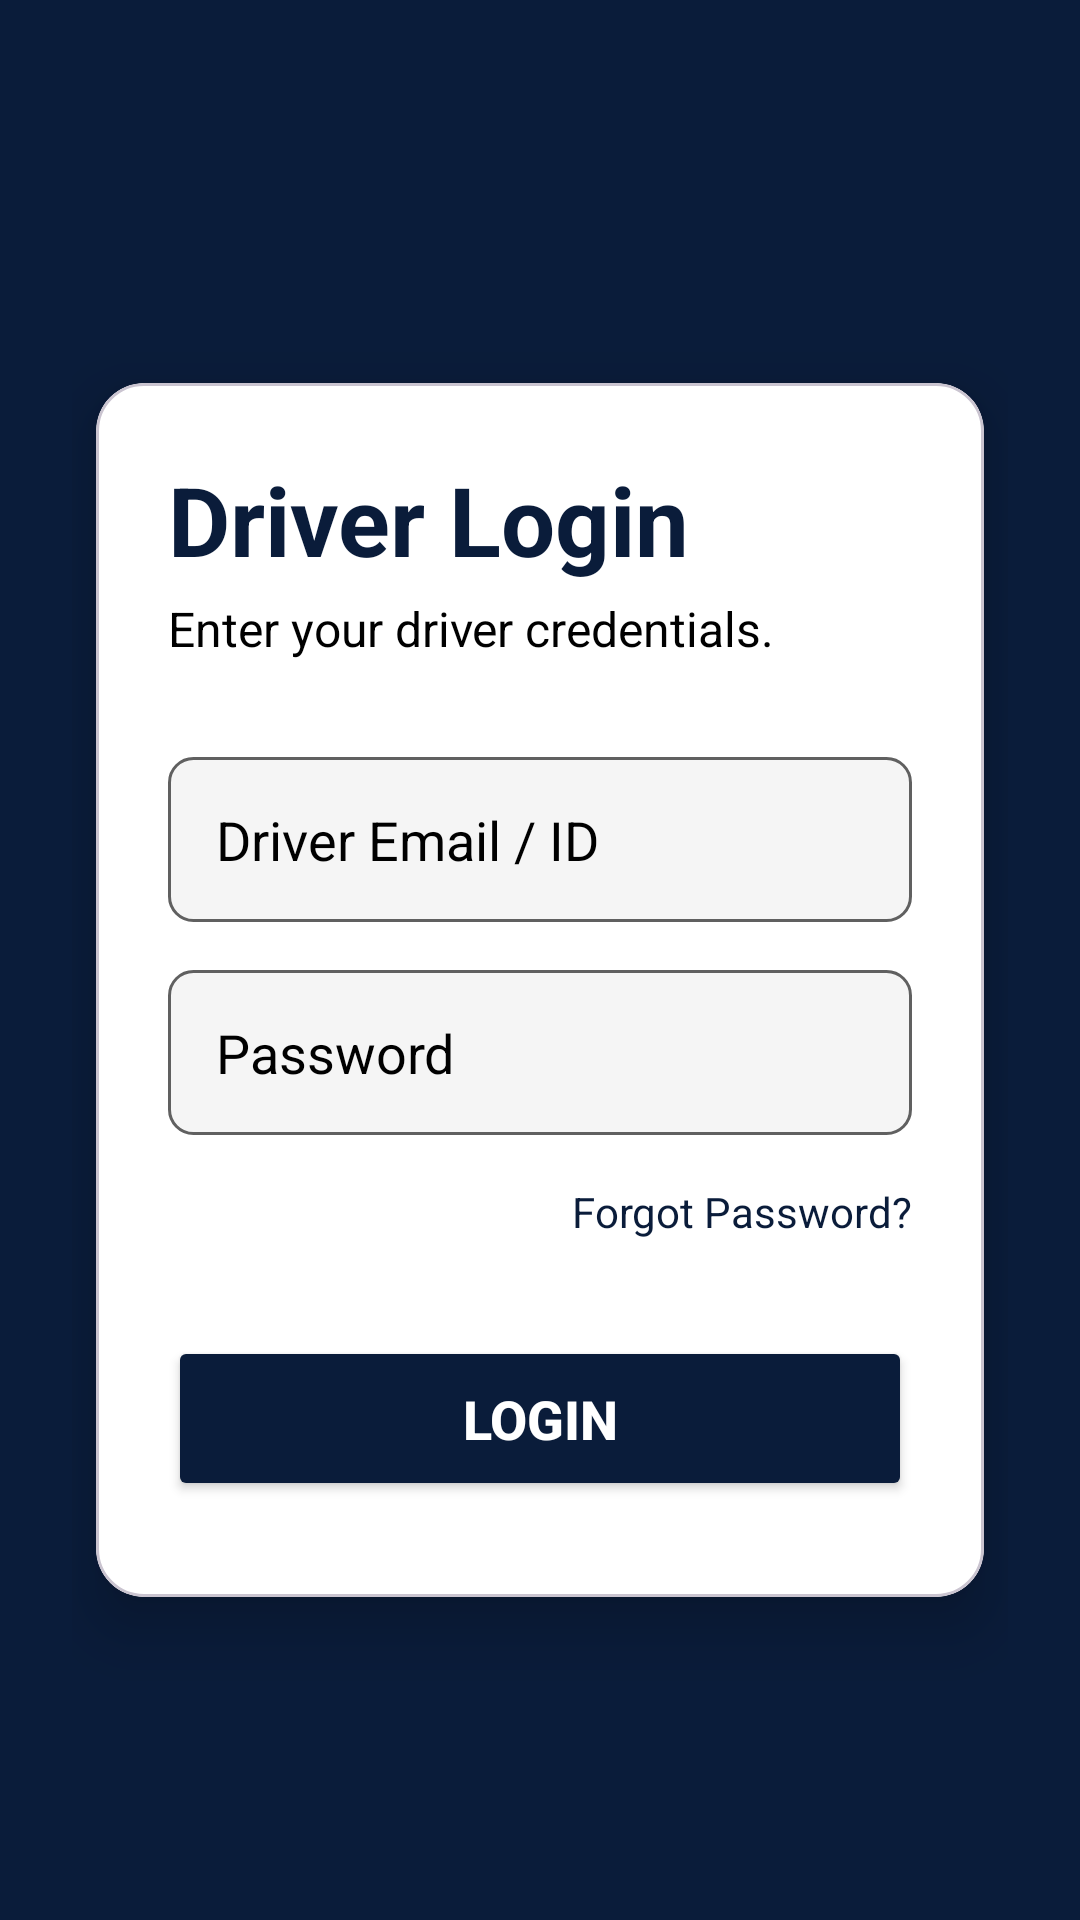

Reconstruct the res/layout file that produces this screen, plus the resources it refers to.
<!-- AndroidManifest.xml: application theme Theme.Rideo -->
<!-- res/layout/activity_driver_login.xml -->
<?xml version="1.0" encoding="utf-8"?>
<androidx.constraintlayout.widget.ConstraintLayout
    xmlns:android="http://schemas.android.com/apk/res/android"
    xmlns:app="http://schemas.android.com/apk/res-auto"
    xmlns:tools="http://schemas.android.com/tools"
    android:id="@+id/main"
    android:layout_width="match_parent"
    android:layout_height="match_parent"
    android:background="#0A1C3A"
    android:padding="24dp"
    tools:context=".DriverLoginActivity">

    
    <ImageView
        android:id="@+id/back_button"
        android:layout_width="40dp"
        android:layout_height="32dp"
        android:src="@drawable/ic_arrow_right_black_24dp"
        android:contentDescription="Back"
        app:tint="@android:color/white"
        android:clickable="true"
        android:focusable="true"
        android:padding="4dp"
        android:layout_marginTop="16dp"
        app:layout_constraintStart_toStartOf="parent"
        app:layout_constraintTop_toTopOf="parent" />

    
    <com.google.android.material.card.MaterialCardView
        android:id="@+id/login_card_container"
        android:layout_width="0dp"
        android:layout_height="wrap_content"
        android:layout_marginHorizontal="8dp"
        app:cardCornerRadius="16dp"
        app:cardElevation="12dp"
        app:layout_constraintTop_toBottomOf="@id/back_button"
        app:layout_constraintBottom_toBottomOf="parent"
        app:layout_constraintStart_toStartOf="parent"
        app:layout_constraintEnd_toEndOf="parent"
        app:cardBackgroundColor="@android:color/white"
        app:layout_constraintVertical_bias="0.4">

        <LinearLayout
            android:layout_width="match_parent"
            android:layout_height="wrap_content"
            android:orientation="vertical"
            android:padding="24dp">

            
            <TextView
                android:id="@+id/login_title"
                android:layout_width="wrap_content"
                android:layout_height="wrap_content"
                android:text="Driver Login"
                android:textColor="#0A1C3A"
                android:textSize="32sp"
                android:textStyle="bold"
                android:layout_marginBottom="4dp" />

            
            <TextView
                android:id="@+id/login_subtitle"
                android:layout_width="wrap_content"
                android:layout_height="wrap_content"
                android:text="Enter your driver credentials."
                android:textColor="#000"
                android:textSize="16sp"
                android:layout_marginBottom="32dp" />

            
            <EditText
                android:id="@+id/input_email"
                android:layout_width="match_parent"
                android:layout_height="55dp"
                android:hint="Driver Email / ID"
                android:textColorHint="#000000"
                android:textColor="#212121"
                android:background="@drawable/rounded_input_field_white"
                android:inputType="textEmailAddress"
                android:paddingStart="16dp"
                android:paddingEnd="16dp"
                android:layout_marginBottom="16dp"/>

            
            <EditText
                android:id="@+id/input_password"
                android:layout_width="match_parent"
                android:layout_height="55dp"
                android:hint="Password"
                android:textColorHint="#000000"
                android:textColor="#212121"
                android:background="@drawable/rounded_input_field_white"
                android:inputType="textPassword"
                android:paddingStart="16dp"
                android:paddingEnd="16dp"
                android:layout_marginBottom="16dp"/>

            
            <TextView
                android:layout_width="wrap_content"
                android:layout_height="wrap_content"
                android:text="Forgot Password?"
                android:textColor="#0A1C3A"
                android:textSize="14sp"
                android:layout_marginBottom="32dp"
                android:layout_gravity="end"
                android:clickable="true"
                android:focusable="true"/>

            
            <Button
                android:id="@+id/btn_login_driver"
                android:layout_width="match_parent"
                android:layout_height="55dp"
                android:text="LOGIN"
                android:textColor="@android:color/white"
                android:textSize="18sp"
                android:textStyle="bold"
                android:backgroundTint="#0A1C3A"
                app:cornerRadius="12dp"
                android:layout_marginBottom="8dp" />
        </LinearLayout>
    </com.google.android.material.card.MaterialCardView>
    <ProgressBar
        android:id="@+id/progressBar"
        android:layout_width="60dp"
        android:layout_height="60dp"
        android:indeterminate="true"
        android:visibility="gone"
        app:layout_constraintBottom_toBottomOf="parent"
        app:layout_constraintStart_toStartOf="parent"
        app:layout_constraintEnd_toEndOf="parent"
        android:layout_marginBottom="32dp"/>





</androidx.constraintlayout.widget.ConstraintLayout>
<!-- resources referenced by this layout -->
<resources>
  <!-- drawable rounded_input_field_white (drawable) -->
  <?xml version="1.0" encoding="utf-8"?>
  <shape xmlns:android="http://schemas.android.com/apk/res/android"
      android:shape="rectangle">
      <solid android:color="#F5F5F5" /> 
      <corners android:radius="8dp" />
      <stroke android:color="#606060" android:width="1dp"/>
  </shape>
  <style name="Theme.Rideo" parent="Base.Theme.Rideo" />
  <style name="Base.Theme.Rideo" parent="Theme.Material3.DayNight.NoActionBar">
          
          
      </style>
</resources>
